The GitHub repository fahadjamil567/Gastric_Cancer-Model contains a labelled image folder "hospital_1" with 8 categories: ADI, DEB, LYM, MUC, MUS, NOR, STR, TUM. Examples follow, each with its label.

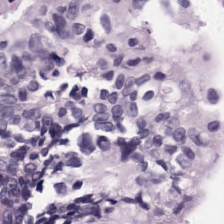
Label: MUC

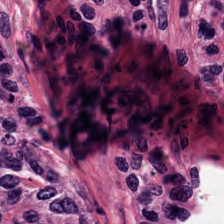
Label: TUM

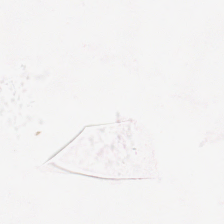
Label: ADI

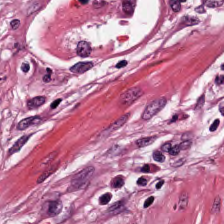
Label: STR

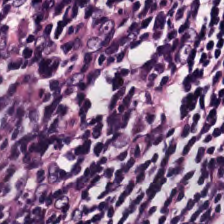
Label: LYM

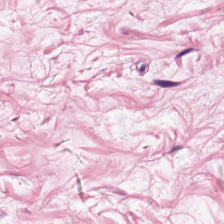
Label: MUS
